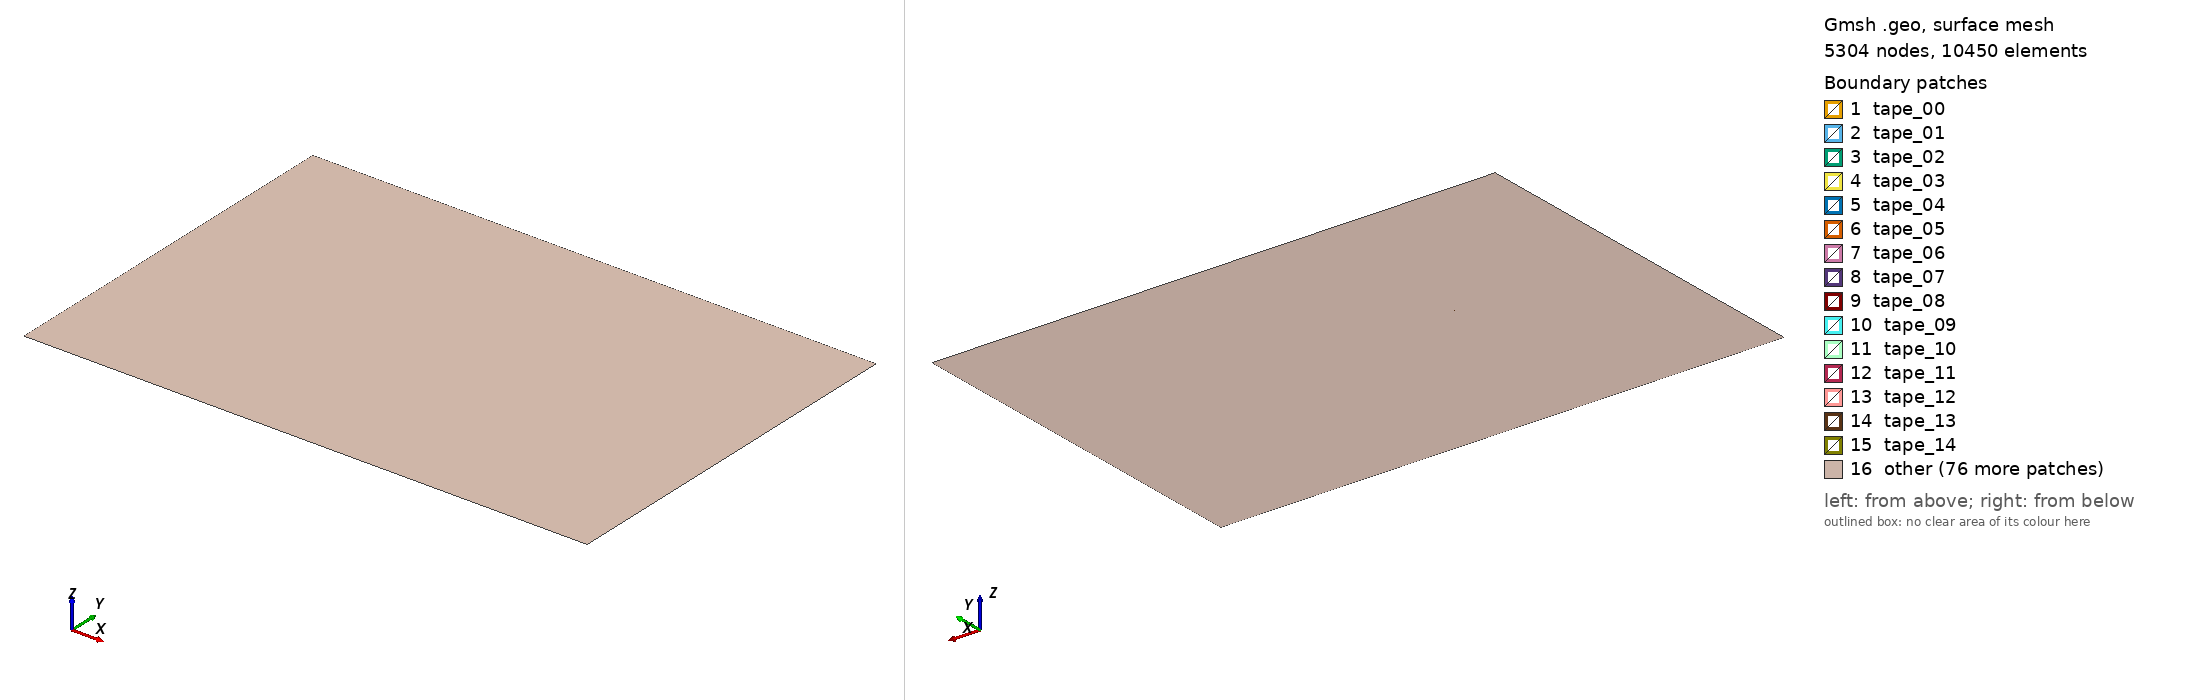

Gmsh geometry script, surface-meshed: 5304 nodes, 10450 surface elements. Boundary patches (legend numbers): 1 tape_00, 2 tape_01, 3 tape_02, 4 tape_03, 5 tape_04, 6 tape_05, 7 tape_06, 8 tape_07, 9 tape_08, 10 tape_09, 11 tape_10, 12 tape_11, 13 tape_12, 14 tape_13, 15 tape_14, 16 other. Left view from above one corner, right view from below the opposite corner. Legend entries are the model's physical surfaces. The drawing asked Gmsh for element sizes between 1% and 20% of the model's largest extent; the script's own settings can give other sizes.

=== Roebel_coil.geo (drawn) ===
h=1e-3;
LcTapes=h*0.1;
LcAir=h*3;
LcInf=h*5;

s=0; 
Jc0=3.5e10; 
Bc=35e-3; 
b=0.6; 
k=0.25;             // Jc(B) parameters
ns=10;
ny=ns/2;                        // ns=number of strands in cable

th=1e-6; //tape thickness
sw=5.5e-3; // strand width
rg=1e-3; // roebel gap
sg=0.5e-4; // Roebel inter-strand gap
sf=4.3e-2;
wg=4e-3;   // winding gap

n=21; 
tolAz=1e-9; 
tolp=1e-9;

I0=Jc0*th*sw; 
y0=-sw-rg/2; 
x0=sf;
E=0;

R_air=15e-2;
H_air=5e-2;


//-----------------------------------------------------------------------------
// Definition of points

// // Origin
p0 = newp; Point(p0) = {0, 0, 0, LcTapes};
b1 = newp; Point(b1) = {0, H_air, 0, LcAir};
b2 = newp; Point(b2) = {R_air, H_air, 0, LcInf};
b3 = newp; Point(b3) = {R_air, -H_air, 0, LcInf};
b4 = newp; Point(b4) = {0, -H_air, 0, LcAir};

b1b2 = newl; Line(b1b2) = {b1, b2};
b2b3 = newl; Line(b2b3) = {b2, b3};
b3b4 = newl; Line(b3b4) = {b3, b4};
b4p0 = newl; Line(b4p0) = {b4, p0};
p0b1 = newl; Line(p0b1) = {p0, b1};
ll123 = newll; Line Loop(ll123)= {b1b2,b2b3,b3b4,b4p0,p0b1};

ll0={0,0,0,0,0,0,0,0,0,0};
tapes0={0,0,0,0,0,0,0,0,0,0};
// Conductor
For i In {0:ns-1}
    XC=x0+(sg+th)*(Floor(i/2)); 
    YC=y0+(rg+sw)*(i%2);
    p1 = newp; Point(p1) = {XC,    YC+sw, 0, LcTapes};
    p2 = newp; Point(p2) = {XC+th, YC+sw, 0, LcTapes};
    p3 = newp; Point(p3) = {XC+th, YC,    0, LcTapes};
    p4 = newp; Point(p4) = {XC,    YC,    0, LcTapes};
    
    p1p2 = newl; Line(p1p2) = {p1, p2};
    p2p3 = newl; Line(p2p3) = {p2, p3};
    p3p4 = newl; Line(p3p4) = {p3, p4};
    p4p1 = newl; Line(p4p1) = {p4, p1};
    lll = news; Line Loop(lll) = {p1p2, p2p3, p3p4, p4p1};
    s = news; Plane Surface(s) = {lll};

    ll0[i] = lll;
    tapes0[i]=s;
EndFor
Physical Surface("tape_00") = {tapes0[0]};
Physical Surface("tape_01") = {tapes0[1]};
Physical Surface("tape_02") = {tapes0[2]};
Physical Surface("tape_03") = {tapes0[3]};
Physical Surface("tape_04") = {tapes0[4]};
Physical Surface("tape_05") = {tapes0[5]};
Physical Surface("tape_06") = {tapes0[6]};
Physical Surface("tape_07") = {tapes0[7]};
Physical Surface("tape_08") = {tapes0[8]};
Physical Surface("tape_09") = {tapes0[9]};

ll1={0,0,0,0,0,0,0,0,0,0};
tapes1={0,0,0,0,0,0,0,0,0,0};
// Conductor
For i In {0:ns-1}
    XC=x0+(wg+(sg+th)*Floor(9/2))+(sg+th)*(Floor(i/2)); 
    YC=y0+(rg+sw)*(i%2);
    p1 = newp; Point(p1) = {XC,    YC+sw, 0, LcTapes};
    p2 = newp; Point(p2) = {XC+th, YC+sw, 0, LcTapes};
    p3 = newp; Point(p3) = {XC+th, YC,    0, LcTapes};
    p4 = newp; Point(p4) = {XC,    YC,    0, LcTapes};
    
    p1p2 = newl; Line(p1p2) = {p1, p2};
    p2p3 = newl; Line(p2p3) = {p2, p3};
    p3p4 = newl; Line(p3p4) = {p3, p4};
    p4p1 = newl; Line(p4p1) = {p4, p1};
    lll = news; Line Loop(lll) = {p1p2, p2p3, p3p4, p4p1};
    s = news; Plane Surface(s) = {lll};

    ll1[i] = lll;
    tapes1[i]=s;
EndFor
Physical Surface("tape_10") = {tapes1[0]};
Physical Surface("tape_11") = {tapes1[1]};
Physical Surface("tape_12") = {tapes1[2]};
Physical Surface("tape_13") = {tapes1[3]};
Physical Surface("tape_14") = {tapes1[4]};
Physical Surface("tape_15") = {tapes1[5]};
Physical Surface("tape_16") = {tapes1[6]};
Physical Surface("tape_17") = {tapes1[7]};
Physical Surface("tape_18") = {tapes1[8]};
Physical Surface("tape_19") = {tapes1[9]};

ll2={0,0,0,0,0,0,0,0,0,0};
tapes2={0,0,0,0,0,0,0,0,0,0};
// Conductor
For i In {0:ns-1}
    XC=x0+2*(wg+(sg+th)*Floor(9/2))+(sg+th)*(Floor(i/2)); 
    YC=y0+(rg+sw)*(i%2);
    p1 = newp; Point(p1) = {XC,    YC+sw, 0, LcTapes};
    p2 = newp; Point(p2) = {XC+th, YC+sw, 0, LcTapes};
    p3 = newp; Point(p3) = {XC+th, YC,    0, LcTapes};
    p4 = newp; Point(p4) = {XC,    YC,    0, LcTapes};
    
    p1p2 = newl; Line(p1p2) = {p1, p2};
    p2p3 = newl; Line(p2p3) = {p2, p3};
    p3p4 = newl; Line(p3p4) = {p3, p4};
    p4p1 = newl; Line(p4p1) = {p4, p1};
    lll = news; Line Loop(lll) = {p1p2, p2p3, p3p4, p4p1};
    s = news; Plane Surface(s) = {lll};

    ll2[i] = lll;
    tapes2[i]=s;
EndFor
Physical Surface("tape_20") = {tapes2[0]};
Physical Surface("tape_21") = {tapes2[1]};
Physical Surface("tape_22") = {tapes2[2]};
Physical Surface("tape_23") = {tapes2[3]};
Physical Surface("tape_24") = {tapes2[4]};
Physical Surface("tape_25") = {tapes2[5]};
Physical Surface("tape_26") = {tapes2[6]};
Physical Surface("tape_27") = {tapes2[7]};
Physical Surface("tape_28") = {tapes2[8]};
Physical Surface("tape_29") = {tapes2[9]};

ll3={0,0,0,0,0,0,0,0,0,0};
tapes3={0,0,0,0,0,0,0,0,0,0};
// Conductor
For i In {0:ns-1}
    XC=x0+3*(wg+(sg+th)*Floor(9/2))+(sg+th)*(Floor(i/2)); 
    YC=y0+(rg+sw)*(i%2);
    p1 = newp; Point(p1) = {XC,    YC+sw, 0, LcTapes};
    p2 = newp; Point(p2) = {XC+th, YC+sw, 0, LcTapes};
    p3 = newp; Point(p3) = {XC+th, YC,    0, LcTapes};
    p4 = newp; Point(p4) = {XC,    YC,    0, LcTapes};
    
    p1p2 = newl; Line(p1p2) = {p1, p2};
    p2p3 = newl; Line(p2p3) = {p2, p3};
    p3p4 = newl; Line(p3p4) = {p3, p4};
    p4p1 = newl; Line(p4p1) = {p4, p1};
    lll = news; Line Loop(lll) = {p1p2, p2p3, p3p4, p4p1};
    s = news; Plane Surface(s) = {lll};

    ll3[i] = lll;
    tapes3[i]=s;
EndFor
Physical Surface("tape_30") = {tapes3[0]};
Physical Surface("tape_31") = {tapes3[1]};
Physical Surface("tape_32") = {tapes3[2]};
Physical Surface("tape_33") = {tapes3[3]};
Physical Surface("tape_34") = {tapes3[4]};
Physical Surface("tape_35") = {tapes3[5]};
Physical Surface("tape_36") = {tapes3[6]};
Physical Surface("tape_37") = {tapes3[7]};
Physical Surface("tape_38") = {tapes3[8]};
Physical Surface("tape_39") = {tapes3[9]};

ll4={0,0,0,0,0,0,0,0,0,0};
tapes4={0,0,0,0,0,0,0,0,0,0};
// Conductor
For i In {0:ns-1}
    XC=x0+4*(wg+(sg+th)*Floor(9/2))+(sg+th)*(Floor(i/2)); 
    YC=y0+(rg+sw)*(i%2);
    p1 = newp; Point(p1) = {XC,    YC+sw, 0, LcTapes};
    p2 = newp; Point(p2) = {XC+th, YC+sw, 0, LcTapes};
    p3 = newp; Point(p3) = {XC+th, YC,    0, LcTapes};
    p4 = newp; Point(p4) = {XC,    YC,    0, LcTapes};
    
    p1p2 = newl; Line(p1p2) = {p1, p2};
    p2p3 = newl; Line(p2p3) = {p2, p3};
    p3p4 = newl; Line(p3p4) = {p3, p4};
    p4p1 = newl; Line(p4p1) = {p4, p1};
    lll = news; Line Loop(lll) = {p1p2, p2p3, p3p4, p4p1};
    s = news; Plane Surface(s) = {lll};

    ll4[i] = lll;
    tapes4[i]=s;
EndFor
Physical Surface("tape_40") = {tapes4[0]};
Physical Surface("tape_41") = {tapes4[1]};
Physical Surface("tape_42") = {tapes4[2]};
Physical Surface("tape_43") = {tapes4[3]};
Physical Surface("tape_44") = {tapes4[4]};
Physical Surface("tape_45") = {tapes4[5]};
Physical Surface("tape_46") = {tapes4[6]};
Physical Surface("tape_47") = {tapes4[7]};
Physical Surface("tape_48") = {tapes4[8]};
Physical Surface("tape_49") = {tapes4[9]};

ll5={0,0,0,0,0,0,0,0,0,0};
tapes5={0,0,0,0,0,0,0,0,0,0};
// Conductor
For i In {0:ns-1}
    XC=x0+5*(wg+(sg+th)*Floor(9/2))+(sg+th)*(Floor(i/2)); 
    YC=y0+(rg+sw)*(i%2);
    p1 = newp; Point(p1) = {XC,    YC+sw, 0, LcTapes};
    p2 = newp; Point(p2) = {XC+th, YC+sw, 0, LcTapes};
    p3 = newp; Point(p3) = {XC+th, YC,    0, LcTapes};
    p4 = newp; Point(p4) = {XC,    YC,    0, LcTapes};
    
    p1p2 = newl; Line(p1p2) = {p1, p2};
    p2p3 = newl; Line(p2p3) = {p2, p3};
    p3p4 = newl; Line(p3p4) = {p3, p4};
    p4p1 = newl; Line(p4p1) = {p4, p1};
    lll = news; Line Loop(lll) = {p1p2, p2p3, p3p4, p4p1};
    s = news; Plane Surface(s) = {lll};

    ll5[i] = lll;
    tapes5[i]=s;
EndFor
Physical Surface("tape_50") = {tapes5[0]};
Physical Surface("tape_51") = {tapes5[1]};
Physical Surface("tape_52") = {tapes5[2]};
Physical Surface("tape_53") = {tapes5[3]};
Physical Surface("tape_54") = {tapes5[4]};
Physical Surface("tape_55") = {tapes5[5]};
Physical Surface("tape_56") = {tapes5[6]};
Physical Surface("tape_57") = {tapes5[7]};
Physical Surface("tape_58") = {tapes5[8]};
Physical Surface("tape_59") = {tapes5[9]};

ll6={0,0,0,0,0,0,0,0,0,0};
tapes6={0,0,0,0,0,0,0,0,0,0};
// Conductor
For i In {0:ns-1}
    XC=x0+6*(wg+(sg+th)*Floor(9/2))+(sg+th)*(Floor(i/2)); 
    YC=y0+(rg+sw)*(i%2);
    p1 = newp; Point(p1) = {XC,    YC+sw, 0, LcTapes};
    p2 = newp; Point(p2) = {XC+th, YC+sw, 0, LcTapes};
    p3 = newp; Point(p3) = {XC+th, YC,    0, LcTapes};
    p4 = newp; Point(p4) = {XC,    YC,    0, LcTapes};
    
    p1p2 = newl; Line(p1p2) = {p1, p2};
    p2p3 = newl; Line(p2p3) = {p2, p3};
    p3p4 = newl; Line(p3p4) = {p3, p4};
    p4p1 = newl; Line(p4p1) = {p4, p1};
    lll = news; Line Loop(lll) = {p1p2, p2p3, p3p4, p4p1};
    s = news; Plane Surface(s) = {lll};

    ll6[i] = lll;
    tapes6[i]=s;
EndFor
Physical Surface("tape_60") = {tapes6[0]};
Physical Surface("tape_61") = {tapes6[1]};
Physical Surface("tape_62") = {tapes6[2]};
Physical Surface("tape_63") = {tapes6[3]};
Physical Surface("tape_64") = {tapes6[4]};
Physical Surface("tape_65") = {tapes6[5]};
Physical Surface("tape_66") = {tapes6[6]};
Physical Surface("tape_67") = {tapes6[7]};
Physical Surface("tape_68") = {tapes6[8]};
Physical Surface("tape_69") = {tapes6[9]};


ll7={0,0,0,0,0,0,0,0,0,0};
tapes7={0,0,0,0,0,0,0,0,0,0};
// Conductor
For i In {0:ns-1}
    XC=x0+7*(wg+(sg+th)*Floor(9/2))+(sg+th)*(Floor(i/2)); 
    YC=y0+(rg+sw)*(i%2);
    p1 = newp; Point(p1) = {XC,    YC+sw, 0, LcTapes};
    p2 = newp; Point(p2) = {XC+th, YC+sw, 0, LcTapes};
    p3 = newp; Point(p3) = {XC+th, YC,    0, LcTapes};
    p4 = newp; Point(p4) = {XC,    YC,    0, LcTapes};
    
    p1p2 = newl; Line(p1p2) = {p1, p2};
    p2p3 = newl; Line(p2p3) = {p2, p3};
    p3p4 = newl; Line(p3p4) = {p3, p4};
    p4p1 = newl; Line(p4p1) = {p4, p1};
    lll = news; Line Loop(lll) = {p1p2, p2p3, p3p4, p4p1};
    s = news; Plane Surface(s) = {lll};

    ll7[i] = lll;
    tapes7[i]=s;
EndFor
Physical Surface("tape_70") = {tapes7[0]};
Physical Surface("tape_71") = {tapes7[1]};
Physical Surface("tape_72") = {tapes7[2]};
Physical Surface("tape_73") = {tapes7[3]};
Physical Surface("tape_74") = {tapes7[4]};
Physical Surface("tape_75") = {tapes7[5]};
Physical Surface("tape_76") = {tapes7[6]};
Physical Surface("tape_77") = {tapes7[7]};
Physical Surface("tape_78") = {tapes7[8]};
Physical Surface("tape_79") = {tapes7[9]};

ll8={0,0,0,0,0,0,0,0,0,0};
tapes8={0,0,0,0,0,0,0,0,0,0};
// Conductor
For i In {0:ns-1}
    XC=x0+8*(wg+(sg+th)*Floor(9/2))+(sg+th)*(Floor(i/2)); 
    YC=y0+(rg+sw)*(i%2);
    p1 = newp; Point(p1) = {XC,    YC+sw, 0, LcTapes};
    p2 = newp; Point(p2) = {XC+th, YC+sw, 0, LcTapes};
    p3 = newp; Point(p3) = {XC+th, YC,    0, LcTapes};
    p4 = newp; Point(p4) = {XC,    YC,    0, LcTapes};
    
    p1p2 = newl; Line(p1p2) = {p1, p2};
    p2p3 = newl; Line(p2p3) = {p2, p3};
    p3p4 = newl; Line(p3p4) = {p3, p4};
    p4p1 = newl; Line(p4p1) = {p4, p1};
    lll = news; Line Loop(lll) = {p1p2, p2p3, p3p4, p4p1};
    s = news; Plane Surface(s) = {lll};

    ll8[i] = lll;
    tapes8[i]=s;
EndFor
Physical Surface("tape_80") = {tapes8[0]};
Physical Surface("tape_81") = {tapes8[1]};
Physical Surface("tape_82") = {tapes8[2]};
Physical Surface("tape_83") = {tapes8[3]};
Physical Surface("tape_84") = {tapes8[4]};
Physical Surface("tape_85") = {tapes8[5]};
Physical Surface("tape_86") = {tapes8[6]};
Physical Surface("tape_87") = {tapes8[7]};
Physical Surface("tape_88") = {tapes8[8]};
Physical Surface("tape_89") = {tapes8[9]};

// ll9={0,0,0,0,0,0,0,0,0,0};
// tapes9={0,0,0,0,0,0,0,0,0,0};
// // Conductor
// For i In {0:ns-1}
//     XC=x0+9*(wg+(sg+th)*Floor(9/2))+(sg+th)*(Floor(i/2)); 
//     YC=y0+(rg+sw)*(i%2);
//     p1 = newp; Point(p1) = {XC,    YC+sw, 0, LcTapes};
//     p2 = newp; Point(p2) = {XC+th, YC+sw, 0, LcTapes};
//     p3 = newp; Point(p3) = {XC+th, YC,    0, LcTapes};
//     p4 = newp; Point(p4) = {XC,    YC,    0, LcTapes};
    
//     p1p2 = newl; Line(p1p2) = {p1, p2};
//     p2p3 = newl; Line(p2p3) = {p2, p3};
//     p3p4 = newl; Line(p3p4) = {p3, p4};
//     p4p1 = newl; Line(p4p1) = {p4, p1};
//     lll = news; Line Loop(lll) = {p1p2, p2p3, p3p4, p4p1};
//     s = news; Plane Surface(s) = {lll};

//     ll9[i] = lll;
//     tapes9[i]=s;
// EndFor
// Physical Surface("tape_90") = {tapes9[0]};
// Physical Surface("tape_91") = {tapes9[1]};
// Physical Surface("tape_92") = {tapes9[2]};
// Physical Surface("tape_93") = {tapes9[3]};
// Physical Surface("tape_94") = {tapes9[4]};
// Physical Surface("tape_95") = {tapes9[5]};
// Physical Surface("tape_96") = {tapes9[6]};
// Physical Surface("tape_97") = {tapes9[7]};
// Physical Surface("tape_98") = {tapes9[8]};
// Physical Surface("tape_99") = {tapes9[9]};

AIR = news; Plane Surface(AIR) = {ll123,-ll0[],-ll1[],-ll2[],-ll3[],-ll4[],-ll5[],-ll6[],-ll7[],-ll8[]};



Physical Surface("Air") = {AIR};
// Physical Surface("tape_0") = {tapes[0]};
// Physical Surface("tape_1") = {tapes[1]};
// Physical Surface("tape_2") = {tapes[2]};
// Physical Surface("tape_3") = {tapes[3]};
// Physical Surface("tape_4") = {tapes[4]};
// Physical Surface("tape_5") = {tapes[5]};
// Physical Surface("tape_6") = {tapes[6]};
// Physical Surface("tape_7") = {tapes[7]};
// Physical Surface("tape_8") = {tapes[8]};
// Physical Surface("tape_9") = {tapes[9]};
// Physical Surface("tape_10") = {tapes[10]};
// Physical Surface("tape_11") = {tapes[11]};
// Physical Surface("tape_12") = {tapes[12]};
// Physical Surface("tape_13") = {tapes[13]};
// Physical Surface("tape_14") = {tapes[14]};
// Physical Surface("tape_15") = {tapes[15]};
// Physical Surface("tape_16") = {tapes[16]};
// Physical Surface("tape_17") = {tapes[17]};
// Physical Surface("tape_18") = {tapes[18]};
// Physical Surface("tape_19") = {tapes[19]};

Physical Line("Exterior_boundary") = {b1b2,b2b3,b3b4};
Physical Line("ZAxis") = {b4p0,p0b1};
